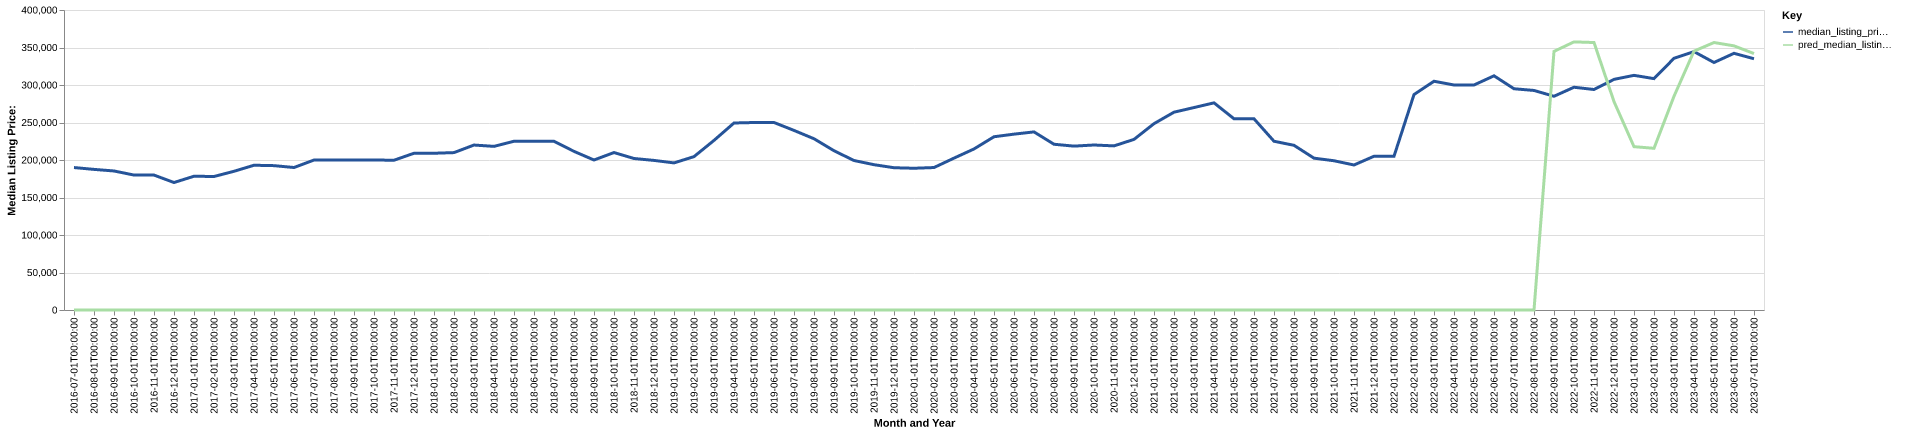

The data file committed next to this chart (first rows):
date, time_idx, median_listing_price, thirty_year_interest_rate_five, month, county_name, active_listing_count, median_days_on_market, pred_median_listing_price, month_year
2016-07-01, 0, 189950, 3.72, 7, Sioux City, IA-NE-SD, 372.0, 50.0, 0, Jul-2016
2016-08-01, 1, 187475, 3.73, 8, Sioux City, IA-NE-SD, 375.0, 58.0, 0, Aug-2016
2016-09-01, 2, 185375, 3.66, 9, Sioux City, IA-NE-SD, 385.0, 60.0, 0, Sep-2016
2016-10-01, 3, 179925, 3.64, 10, Sioux City, IA-NE-SD, 400.0, 60.0, 0, Oct-2016
2016-11-01, 4, 179900, 3.66, 11, Sioux City, IA-NE-SD, 399.0, 65.0, 0, Nov-2016
2016-12-01, 5, 169973, 3.48, 12, Sioux City, IA-NE-SD, 392.0, 73.0, 0, Dec-2016
2017-01-01, 6, 178350, 3.45, 1, Sioux City, IA-NE-SD, 369.0, 76.0, 0, Jan-2017
2017-02-01, 7, 178000, 3.5, 2, Sioux City, IA-NE-SD, 381.0, 73.0, 0, Feb-2017
2017-03-01, 8, 184950, 3.52, 3, Sioux City, IA-NE-SD, 383.0, 62.0, 0, Mar-2017
2017-04-01, 9, 193000, 4.03, 4, Sioux City, IA-NE-SD, 399.0, 50.0, 0, Apr-2017
2017-05-01, 10, 192475, 4.32, 5, Sioux City, IA-NE-SD, 384.0, 53.0, 0, May-2017
2017-06-01, 11, 189986, 4.2, 6, Sioux City, IA-NE-SD, 413.0, 53.0, 0, Jun-2017
2017-07-01, 12, 199950, 4.19, 7, Sioux City, IA-NE-SD, 419.0, 55.0, 0, Jul-2017
2017-08-01, 13, 199913, 4.3, 8, Sioux City, IA-NE-SD, 425.0, 62.0, 0, Aug-2017
2017-09-01, 14, 199950, 4.1, 9, Sioux City, IA-NE-SD, 421.0, 64.0, 0, Sep-2017
2017-10-01, 15, 199975, 4.05, 10, Sioux City, IA-NE-SD, 429.0, 65.0, 0, Oct-2017
2017-11-01, 16, 199700, 3.94, 11, Sioux City, IA-NE-SD, 402.0, 69.0, 0, Nov-2017
2017-12-01, 17, 209000, 4.03, 12, Sioux City, IA-NE-SD, 353.0, 78.0, 0, Dec-2017
2018-01-01, 18, 209000, 3.93, 1, Sioux City, IA-NE-SD, 310.0, 90.0, 0, Jan-2018
2018-02-01, 19, 209863, 3.83, 2, Sioux City, IA-NE-SD, 296.0, 87.0, 0, Feb-2018
2018-03-01, 20, 219950, 3.94, 3, Sioux City, IA-NE-SD, 300.0, 64.0, 0, Mar-2018
2018-04-01, 21, 218175, 3.95, 4, Sioux City, IA-NE-SD, 326.0, 46.0, 0, Apr-2018
2018-05-01, 22, 225000, 3.99, 5, Sioux City, IA-NE-SD, 319.0, 44.0, 0, May-2018
2018-06-01, 23, 224950, 4.15, 6, Sioux City, IA-NE-SD, 322.0, 49.0, 0, Jun-2018
2018-07-01, 24, 224950, 4.4, 7, Sioux City, IA-NE-SD, 320.0, 57.0, 0, Jul-2018
2018-08-01, 25, 211498, 4.46, 8, Sioux City, IA-NE-SD, 321.0, 48.0, 0, Aug-2018
2018-09-01, 26, 200000, 4.58, 9, Sioux City, IA-NE-SD, 344.0, 46.0, 0, Sep-2018
2018-10-01, 27, 209938, 4.66, 10, Sioux City, IA-NE-SD, 341.0, 52.0, 0, Oct-2018
2018-11-01, 28, 202000, 4.62, 11, Sioux City, IA-NE-SD, 354.0, 54.0, 0, Nov-2018
2018-12-01, 29, 199450, 4.54, 12, Sioux City, IA-NE-SD, 344.0, 66.0, 0, Dec-2018
2019-01-01, 30, 196125, 4.6, 1, Sioux City, IA-NE-SD, 344.0, 84.0, 0, Jan-2019
2019-02-01, 31, 204500, 4.72, 2, Sioux City, IA-NE-SD, 313.0, 87.0, 0, Feb-2019
2019-03-01, 32, 226143, 4.9, 3, Sioux City, IA-NE-SD, 288.0, 74.0, 0, Mar-2019
2019-04-01, 33, 249338, 4.94, 4, Sioux City, IA-NE-SD, 268.0, 58.0, 0, Apr-2019
2019-05-01, 34, 249988, 4.75, 5, Sioux City, IA-NE-SD, 275.0, 45.0, 0, May-2019
2019-06-01, 35, 250000, 4.51, 6, Sioux City, IA-NE-SD, 284.0, 51.0, 0, Jun-2019
2019-07-01, 36, 239450, 4.41, 7, Sioux City, IA-NE-SD, 293.0, 50.0, 0, Jul-2019
2019-08-01, 37, 228336, 4.41, 8, Sioux City, IA-NE-SD, 317.0, 49.0, 0, Aug-2019
2019-09-01, 38, 212341, 4.2, 9, Sioux City, IA-NE-SD, 351.0, 48.0, 0, Sep-2019
2019-10-01, 39, 199325, 4.14, 10, Sioux City, IA-NE-SD, 384.0, 48.0, 0, Oct-2019
2019-11-01, 40, 193750, 3.84, 11, Sioux City, IA-NE-SD, 380.0, 60.0, 0, Nov-2019
2019-12-01, 41, 189699, 3.81, 12, Sioux City, IA-NE-SD, 353.0, 71.0, 0, Dec-2019
2020-01-01, 42, 189000, 3.75, 1, Sioux City, IA-NE-SD, 337.0, 81.0, 0, Jan-2020
2020-02-01, 43, 189950, 3.73, 2, Sioux City, IA-NE-SD, 309.0, 79.0, 0, Feb-2020
2020-03-01, 44, 202500, 3.78, 3, Sioux City, IA-NE-SD, 305.0, 63.0, 0, Mar-2020
2020-04-01, 45, 214725, 3.75, 4, Sioux City, IA-NE-SD, 301.0, 60.0, 0, Apr-2020
2020-05-01, 46, 231000, 3.74, 5, Sioux City, IA-NE-SD, 301.0, 57.0, 0, May-2020
2020-06-01, 47, 234475, 3.72, 6, Sioux City, IA-NE-SD, 320.0, 51.0, 0, Jun-2020
2020-07-01, 48, 237463, 3.49, 7, Sioux City, IA-NE-SD, 293.0, 58.0, 0, Jul-2020
2020-08-01, 49, 221000, 3.65, 8, Sioux City, IA-NE-SD, 273.0, 62.0, 0, Aug-2020
2020-09-01, 50, 218500, 3.33, 9, Sioux City, IA-NE-SD, 269.0, 53.0, 0, Sep-2020
2020-10-01, 51, 220000, 3.28, 10, Sioux City, IA-NE-SD, 250.0, 55.0, 0, Oct-2020
2020-11-01, 52, 218825, 3.21, 11, Sioux City, IA-NE-SD, 244.0, 55.0, 0, Nov-2020
2020-12-01, 53, 227475, 3.07, 12, Sioux City, IA-NE-SD, 213.0, 66.0, 0, Dec-2020
2021-01-01, 54, 248450, 2.99, 1, Sioux City, IA-NE-SD, 190.0, 76.0, 0, Jan-2021
2021-02-01, 55, 263750, 2.93, 2, Sioux City, IA-NE-SD, 177.0, 81.0, 0, Feb-2021
2021-03-01, 56, 269925, 2.88, 3, Sioux City, IA-NE-SD, 165.0, 58.0, 0, Mar-2021
2021-04-01, 57, 276200, 2.84, 4, Sioux City, IA-NE-SD, 154.0, 46.0, 0, Apr-2021
2021-05-01, 58, 255000, 2.71, 5, Sioux City, IA-NE-SD, 157.0, 31.0, 0, May-2021
2021-06-01, 59, 254950, 2.79, 6, Sioux City, IA-NE-SD, 163.0, 29.0, 0, Jun-2021
... 25 more rows
